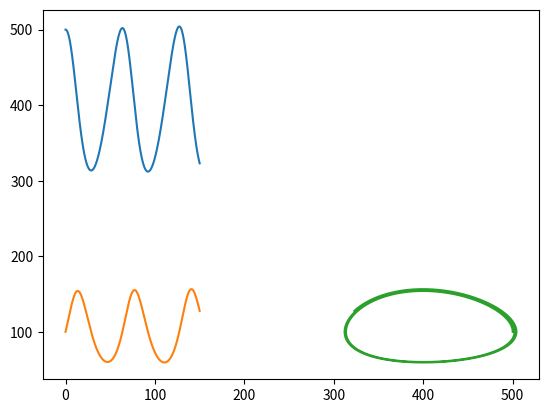

Write Python code to recreate this figure.
# Για επίλυση ΠΑΤ με μη γραμμική εξίσωφη f() με χρήση πολυβηματικών μεθόδων χρησιμοποιούμε τη μέθοδο του σταθερού σημείου
# για τον υπολογίσμο της προσεγγισης (εδώ συμβολζουμε με x) τη χρονική στιγμή t
# απ το μεθοδο σταθερού παίρνω x για το i+2, αρα το y(i+2)  το παίρνω με t και τις 
# υπόλοιπες προσεγγίσεις y(i+1) με t-h και y(i) για t-2h

import numpy as np
import matplotlib.pyplot as plt

def makeGraph(y, y_approx, t, title):
    plt.plot(t, y_approx, linewidth = 3, label = "approx sol")
    plt.plot(t, y, marker='o', markersize = 1, label = "actual sol")

    plt.xlabel('t')
    plt.ylabel('y(t)')
    plt.title(title)
    plt.legend()
    plt.show()

def y_exact(t):
    return ((t**2)+1)**2

def f(t,y):
    return 4*t*(y**(1/2))

def g(t,h,x,y1,y0, method):
    # Οι μεταβλητές y1, y0 είναι οι προσεγγίσεις στα 2 προηγούμενα βήματα
    # Η μεταβλητή x είναι η προσέγγιση που έχουμε ήδη βρει στον αλγόριθμο σταθερου σημείου

    if method == 0:
        s = y1 + h*((5/12)*f(t,x) + (2/3)*f(t-h,y1) - (1/12)* f(t-2*h,y0)) # AM2
    else:
        s = (1/3)*(4*y1-y0)+(2*h/3)*f(t,x) # BDF2
    return s

def AM2(t, N):
    h = t[1]-t[0]

    y = np.zeros(N+1)
    y[0] = 1
    y[1] = y[0] + h*f(t[0], y[0]) # πρώτο βήμα με άμεση Euler

    tol = 1.e-3 # ακρίβεια σφάλματος 
    Nmax = 100 # μέγιστος αριθμός επαναλήψεων για τον υπολογισμό της λύσης

    for i in range(N-1):
        x0 = y[i] # αρχική προσέγγιση στο i-βήμα
        k = 0 # μετρητή βημάτων
        err = 1. # θέτουμε αρχικά το σφάλμα ίσον με 1 για να ξεκινήσει η διαδιασία

        while (err > tol) and (k <= Nmax):
            x = g(t[i+2], h, x0, y[i+1],y[i], 1)
            err = abs(x-x0)
            k += 1
            x0 = x

        y[i+2] = x # τελειώνει η επανάληψη σταθερού σημείου και θετούμε τη προσέγγιση της y ως προσέγγιση της λύσης στο σημείο t[i+1]
    
    # makeGraph(y_exact(t), y, t, "AM2 method for N: " + str(N))
    return y

def BFD(t, N):
    h = t[1]-t[0]

    y = np.zeros(N+1)
    y[0] = 1
    y[1] = y[0] + h*f(t[0], y[0]) # πρώτο βήμα με άμεση Euler

    tol = 1.e-3 # ακρίβεια σφάλματος 
    Nmax = 100 # μέγιστος αριθμός επαναλήψεων για τον υπολογισμό της λύσης

    for i in range(N-1):
        x0 = y[i] # αρχική προσέγγιση στο i-βήμα
        k = 0 # μετρητή βημάτων
        err = 1. # θέτουμε αρχικά το σφάλμα ίσον με 1 για να ξεκινήσει η διαδιασία

        while (err > tol) and (k <= Nmax):
            x = g(t[i+2], h, x0, y[i+1],y[i], 1)
            err = abs(x-x0)
            k += 1
            x0 = x

        y[i+2] = x # τελειώνει η επανάληψη σταθερού σημείου και θετούμε τη προσέγγιση της y ως προσέγγιση της λύσης στο σημείο t[i+1]
    
    # makeGraph(y_exact(t), y, t, "BDF method for N: " + str(N))
    return y
    

# TODO: χρησιμοποιώ generator για να φτιάξω N αλλά αυτός το θέλει απλά με το χέρι
def stepDown(n):
    while n < 161:
        yield n
        n = n*2

n = 20 # αρχικό
N = []
for i in stepDown(n):
    N.append(i)

for i in range(len(N)):
    t = np.linspace(0,2,N[i]+1)
    print(f"for N: {N[i]} max_error of AM2 is {max(abs(y_exact(t)-AM2(t, N[i])))} and for BFD is {max(abs(y_exact(t) - BFD(t, N[i])))}")


# TODO: with comprehension
tt = [x / 10.0 for x in range(5, 21, 5)]
# TODO: or use lambda / map: not working
# t = map(lambda x: x/10.0, range(5, 21, 5))
# print(t)
# οπως το έχω υλοποιήσει δεν μπορώ άμεσα να βρω τις τιμές για αυτά τα t
# ουσιαστικά χωρίζεις το Ν/4 και παιρνεις το κατω ακεραιο μερος ιντ() και μετα για καθε σημειο τη μ
# μέθοδο και για αυτα τα 4-5 είναι αυτα που ψάχνω

# Άσκηση 2
# ιδιο ΠΑΤ αλλα για τη μέθοδο

def g1(t, h, x,y1,y0): # μη συνεπής/ θα έχει διαφορετικό g()
    return y1 + (h/12) * (4*f(t,x) + 8*f(t-h,y1) - f(t-2*h,y0)) # gia t (~i+2) y[i+2] = x, gia t-h (i+1) y[i+1] = 1,  gia t-2h (i) y[i] = y0

def method1(t, N):
    h = t[1]-t[0]

    y = np.zeros(N+1)
    y[0] = 1
    y[1] = y[0] + h*f(t[0], y[0]) # πρώτο βήμα με άμεση Euler

    tol = 1.e-3 # ακρίβεια σφάλματος 
    Nmax = 100 # μέγιστος αριθμός επαναλήψεων για τον υπολογισμό της λύσης

    for i in range(N-1):
        x0 = y[i] # αρχική προσέγγιση στο i-βήμα
        k = 0 # μετρητή βημάτων
        err = 1. # θέτουμε αρχικά το σφάλμα ίσον με 1 για να ξεκινήσει η διαδιασία

        while (err > tol) and (k <= Nmax):
            x = g1(t[i+2], h, x0, y[i+1],y[i])
            err = abs(x-x0)
            k += 1
            x0 = x

        y[i+2] = x # τελειώνει η επανάληψη σταθερού σημείου και θετούμε τη προσέγγιση της y ως προσέγγιση της λύσης στο σημείο t[i+1]
    
    # makeGraph(y_exact(t), y, t, "method1 for N: " + str(N))
    return y

n = 20 # αρχικό
N = []
for i in stepDown(n):
    N.append(i)

for i in range(len(N)):
    t = np.linspace(0,2,N[i]+1)
    print(f"for N: {N[i]} max_error of new method 1 is {max(abs(y_exact(t)-method1(t, N[i])))}")

# Άσκηση 3
# Παρατηρώ ότι η τελευταία μέθοδος τα σφάλματα της τείνουν στο 0 σε σχεση με την περιεργη.
# Η μέθοδος που θεωρήσαμε στην προηγούμενη άσκηση είναι ευσταθής αλλά δεν είναι συνεπής. Επομένως δεν
# είναι συγκλίνουσα και άρα οι προσεγγίσεις yn για το ΠΑΤ της 2 δεν θα συγκλίνουν στην πραγματική λύση
# Για την ακριβή η περιέργη ειναι λύση του ΠΑΤ y'(t)=(11/12)*4*t*(y(t))**(1/2), y(0)=1
# WARNIG: ΔΗΛΑΔΗ ΟΙ ΠΡΟΣΕΓΓΙΣΕΙΣ ΠΟΥ ΠΑΙΡΝΟΥΜΕ ΑΠΟ ΜΙΑ ΜΗ ΣΥΝΕΠΗ ΛΥΣΗ ΟΔΗΓΟΥΝ ΣΤΗ ΛΥΣΗ ΕΝΟΣ ΑΛΛΟΥ ΠΡΟΒΛΗΜΑΤΟΣ

def y_perierh(t):
    return ((11/12)*(t**2)+1)**2
    
for i in range(len(N)):
    t = np.linspace(0,2,N[i]+1)
    print(f"for N: {N[i]} max_error of new method + periergis is {max(abs(y_perierh(t)-method1(t, N[i])))}")

# Άσκηση 4
def y2_exact(t):
    return np.exp(-10*t)

def f(t,y):
    return -10*y

def g2(t, h, x,y1,y0):
    return -y1 + 2*y0 + (h/4)*(f(t,x) + 8*f(t-h, y1) + 3*f(t-2*h, y0))

def method2(t, N):
    h = t[1]-t[0]

    y = np.zeros(N+1)
    y[0] = 1
    y[1] = y[0] + h*f(t[0], y[0]) # πρώτο βήμα με άμεση Euler

    tol = 1.e-3 # ακρίβεια σφάλματος 
    Nmax = 100 # μέγιστος αριθμός επαναλήψεων για τον υπολογισμό της λύσης

    for i in range(N-1):
        x0 = y[i] # αρχική προσέγγιση στο i-βήμα
        k = 0 # μετρητή βημάτων
        err = 1. # θέτουμε αρχικά το σφάλμα ίσον με 1 για να ξεκινήσει η διαδιασία

        while (err > tol) and (k <= Nmax):
            x = g2(t[i+2], h, x0, y[i+1],y[i])
            err = abs(x-x0)
            k += 1
            x0 = x

        y[i+2] = x # τελειώνει η επανάληψη σταθερού σημείου και θετούμε τη προσέγγιση της y ως προσέγγιση της λύσης στο σημείο t[i+1]
    
    # makeGraph(y_exact(t), y, t, "method2 for N: " + str(N))
    return y

N = [20,40,80,160]
for i in range(len(N)):
    t = np.linspace(0,2,N[i]+1)
    print(f"for N: {N[i]} max_error of method 2 is {max(abs(y_exact(t)-method2(t, N[i])))}")

# Παρατήρηση: η μέθοδος που θεωρήσαμε δεν είναι ευσταθής αλλά είναι συνεπής. Επομένως δεν είναι συγκλίνουσα
# άρα οι προσεγγίσεις που βρήκα για το ΠΑΤ δεν θα συγκλίνουν στη λύση του ΠΑΤ

# _ _ _ _ _ _ _ _ _ _ _ _ _ _ _ _ _ _ _ _ _ _ _ _ _ _ _ _ _ _ _ _ _ _ _ _ _ _ _ _ _ _ _ _ _ _ _ _ _ _ _ _ _ _ _ _ _ _ #
# Συστήματα Διαφορικών Εξισώσεων

def f1(t,x,y):
    return (0.05)*x*(1-0.01*y)
    
def f2(t,x,y):
    return (0.1)*y*(0.005*x-2)

NN = 2500
t = np.linspace(0,150,NN+1)
h = t[1] - t[0]

x = np.zeros(NN+1)
y = np.zeros(NN+1)

x[0] = 500
y[0] = 100

### Αμεση Euler
for i in range(NN):
    x[i+1] = x[i] + h*f1(t,x[i],y[i])
    y[i+1] = y[i] + h*f2(t,x[i],y[i])

### Γραφική παράσταση των 2 συναρτήσεων - Οι ακριβείς λύσεις είναι περιοδικές συναρτήσεις
plt.plot(t,x,t,y)
plt.show()

### Γραφική παράσταση xy-επιπεδο
plt.plot(x,y)
plt.show()

## Πληθυσμός στο τελος
print(x[N],y[N])